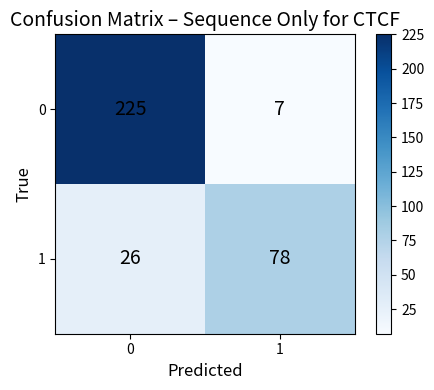

The matplotlib source for this figure:
import time
t = time.time()
print("importing matplotlib...")
import matplotlib
matplotlib.use('Agg')  # Do this BEFORE importing pyplot
import matplotlib.pyplot as plt
print("matplotlib import took:", time.time() - t)
import numpy as np

def plot_clean_confusion_matrix(tn, fp, fn, tp, title, savepath):
    """
    Draw a clean confusion matrix without the weird -0.5 axis range.
    """

    # Matrix in normal layout
    cm = np.array([[tn, fp],
                   [fn, tp]])

    classes = ["0", "1"]

    plt.figure(figsize=(5, 4))
    plt.imshow(cm, cmap="Blues")

    # Title
    plt.title(title, fontsize=14)

    # Axis labels
    plt.xlabel("Predicted", fontsize=12)
    plt.ylabel("True", fontsize=12)

    # Tick labels
    plt.xticks([0, 1], classes)
    plt.yticks([0, 1], classes)

    # Print numbers inside the matrix
    for i in range(2):
        for j in range(2):
            plt.text(j, i, str(cm[i, j]),
                     ha="center", va="center",
                     fontsize=14, color="black")

    # Add colorbar
    plt.colorbar()

    plt.tight_layout()
    plt.savefig(savepath, dpi=200)
    plt.close()


# =======================
# Example usage:
# =======================
if __name__ == "__main__":
    plot_clean_confusion_matrix(
    tn=225,
    fp=7,
    fn=26,
    tp=78,
    title="Confusion Matrix – Sequence Only for CTCF",
    savepath="clean_confusion_seq_ctcf.png"
)
